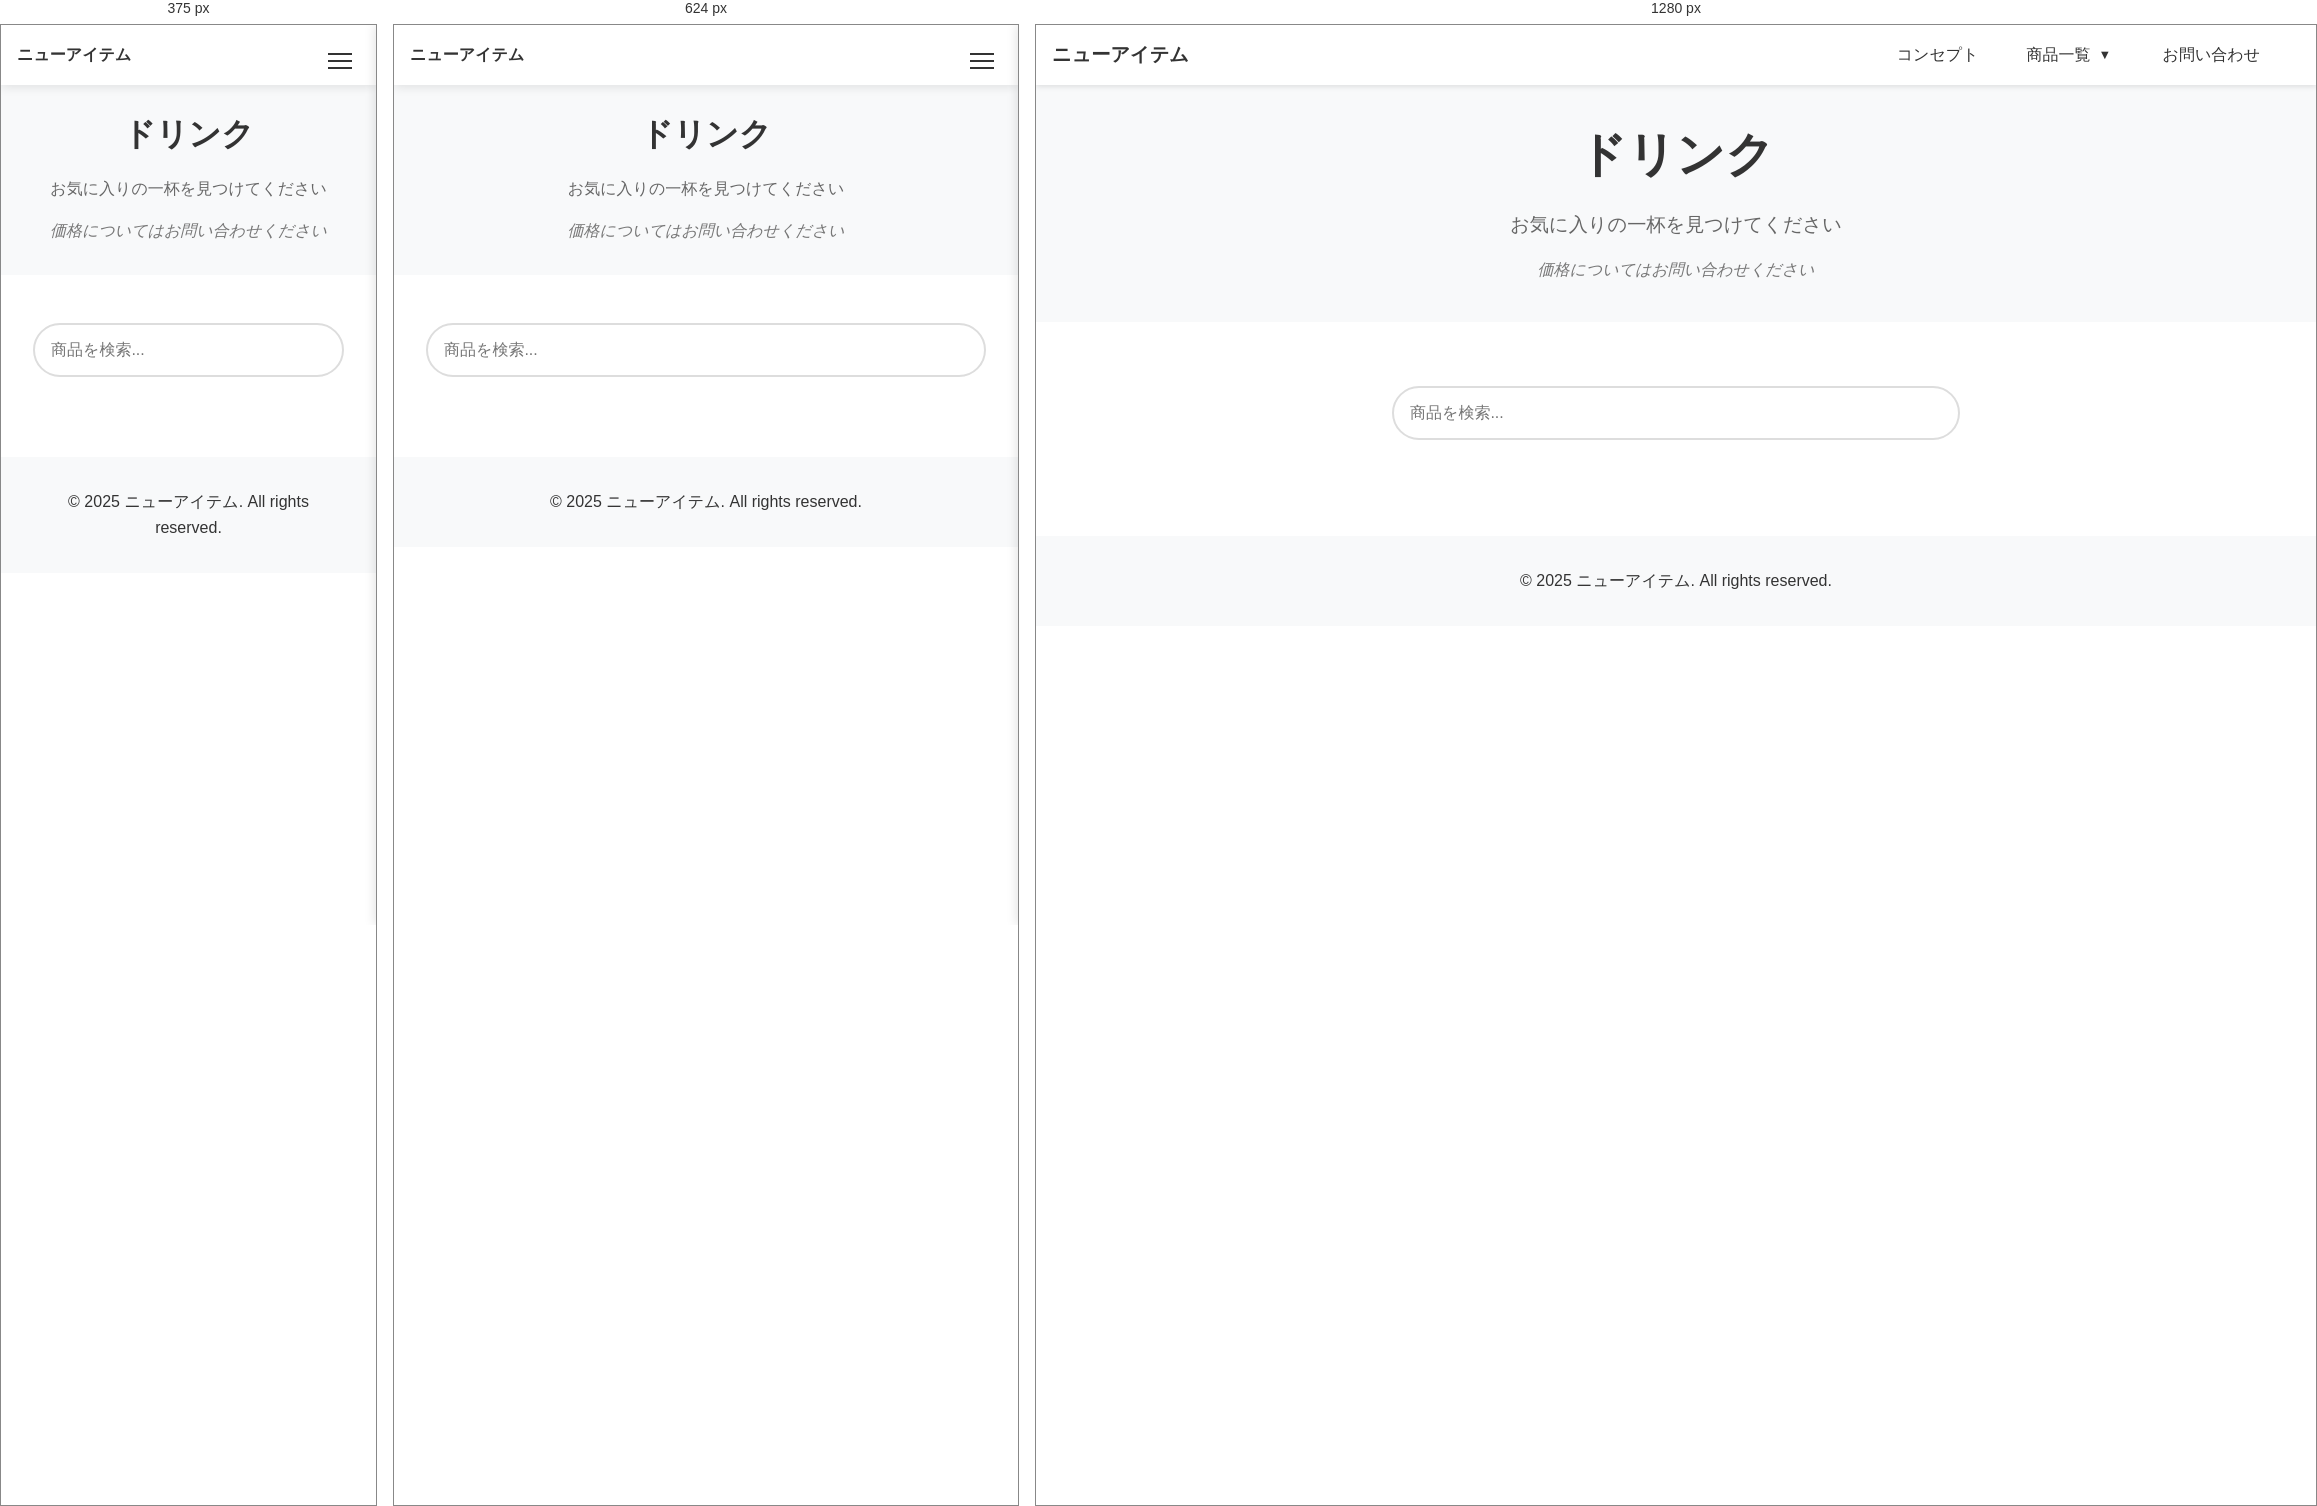
Rendered at 375 px, 624 px and 1280 px, left to right.

<!-- file: drinks.html -->
<!DOCTYPE html>
<html lang="ja">
<head>
    <meta charset="UTF-8">
    <meta name="viewport" content="width=device-width, initial-scale=1.0">
    <meta name="description" content="様々な種類のドリンクを取り揃えています">
    <meta http-equiv="Cache-Control" content="max-age=31536000">
    <title>ドリンク - ニューアイテム</title>
    
    <!-- リソースの事前接続設定 -->
    <link rel="dns-prefetch" href="//res.cloudinary.com">
    <link rel="preconnect" href="//res.cloudinary.com" crossorigin>

    <!-- メインスクリプトの事前読み込み -->
    <link rel="preload" href="assets/menu.js" as="script">
    <link rel="preload" href="assets/search.js" as="script">
    <link rel="preload" href="assets/image-loader.js" as="script">
    
    <!-- クリティカルCSS -->
    <style>
        /* モーダル関連のスタイル */
        .modal {
            display: none;
            position: fixed;
            z-index: 2000;
            top: 0;
            left: 0;
            width: 100%;
            height: 100%;
            background-color: rgba(0, 0, 0, 0.8);
            cursor: pointer;
        }
        .modal img {
            max-width: 90%;
            max-height: 90vh;
            margin: auto;
            position: absolute;
            top: 50%;
            left: 50%;
            transform: translate(-50%, -50%);
        }
        .product-card img {
            cursor: pointer;
        }
        /* 初期表示に必要な最小限のスタイル */
        header {
            background: #fff;
            box-shadow: 0 2px 5px rgba(0,0,0,0.1);
            position: fixed;
            width: 100%;
            top: 0;
            z-index: 1000;
            height: 60px;
            display: flex;
            align-items: center;
        }
        .sub-hero {
            background-color: #f8f9fa;
            text-align: center;
            padding: 1.5rem;
        }
        .sub-hero h1 {
            font-size: 1.8rem;
            margin-bottom: 0.5rem;
        }
        .sub-hero p {
            font-size: 1rem;
            margin: 0;
        }
        .product-card {
            background: white;
            border-radius: 12px;
            overflow: hidden;
            box-shadow: 0 2px 10px rgba(0, 0, 0, 0.1);
            transition: transform 0.3s ease;
        }
        .product-card:hover {
            transform: translateY(-5px);
        }
        .products-grid {
            display: grid;
            grid-template-columns: repeat(auto-fill, minmax(250px, 1fr));
            gap: 2rem;
            margin-top: 2rem;
        }
    </style>

    <!-- 非同期CSS読み込み -->
    <link rel="preload" href="assets/styles.css" as="style">
    <link rel="preload" href="assets/product-page-styles.css" as="style">
    <link rel="stylesheet" href="assets/styles.css" media="print" onload="this.media='all'">
    <link rel="stylesheet" href="assets/product-page-styles.css" media="print" onload="this.media='all'">
    <noscript>
        <link rel="stylesheet" href="assets/styles.css">
        <link rel="stylesheet" href="assets/product-page-styles.css">
    </noscript>
    <script src="assets/config.js"></script>
    <script src="assets/image-loader.js"></script>
</head>
<body>
    <header>
        <div class="site-logo">
            <a href="index.html">ニューアイテム</a>
        </div>
        <button class="menu-toggle" aria-label="メニュー">
            <span></span>
            <span></span>
            <span></span>
        </button>

        <!-- PC用ナビゲーション -->
        <nav class="desktop-nav">
            <ul>
                <li><a href="index.html#concept">コンセプト</a></li>
                <li class="dropdown">
                    <a href="#" class="dropdown-toggle">商品一覧</a>
                    <ul class="dropdown-menu">
                        <li class="menu-group">
                            <span class="group-title">食品・飲料</span>
                            <ul>
                                <li style="display: none;"><a href="notImplemented.html">生鮮食品</a></li>
                                <li><a href="foods.html">食品・調味料</a></li>
                                <li><a href="bread-and-noodles.html">パン・麺類</a></li>
                                <li style="display: none;"><a href="notImplemented.html">デリカ・惣菜</a></li>
                                <li><a href="sweets.html">スイーツ・お菓子</a></li>
                                <li><a href="drinks.html">ドリンク</a></li>
                            </ul>
                        </li>
                        <li class="menu-group">
                            <span class="group-title">生活用品</span>
                            <ul>
                                <li><a href="kitchen.html">キッチン用品</a></li>
                                <li style="display: none;"><a href="notImplemented.html">インテリア用品</a></li>
                                <li><a href="daily-necessities.html">日用品</a></li>
                                <li style="display: none;"><a href="notImplemented.html">ベビー用品</a></li>
                                <li style="display: none;"><a href="notImplemented.html">衣料品</a></li>
                                <li style="display: none;"><a href="notImplemented.html">季節商品</a></li>
                            </ul>
                        </li>
                        <li class="menu-group" style="display: none;">
                            <span class="group-title">ビューティー・ヘルスケア</span>
                            <ul>
                                <li><a href="notImplemented.html">ヘルスケア</a></li>
                                <li><a href="notImplemented.html">コスメ</a></li>
                            </ul>
                        </li>
                    </ul>
                </li>
                <li><a href="index.html#contact">お問い合わせ</a></li>
            </ul>
        </nav>

        <!-- モバイル用スライドメニュー -->
        <div class="mobile-menu">
            <nav class="mobile-nav">
                <ul>
                    <li><a href="index.html#concept">コンセプト</a></li>
                    <li class="mobile-dropdown">
                        <a href="#" class="mobile-dropdown-toggle">商品一覧</a>
                        <ul class="mobile-dropdown-menu">
                            <li class="mobile-menu-group">
                                <span class="mobile-group-title">食品・飲料</span>
                                <ul>
                                    <li style="display: none;"><a href="notImplemented.html">生鮮食品</a></li>
                                    <li><a href="foods.html">食品・調味料</a></li>
                                    <li><a href="bread-and-noodles.html">パン・麺類</a></li>
                                    <li style="display: none;"><a href="notImplemented.html">デリカ・惣菜</a></li>
                                    <li><a href="sweets.html">スイーツ・お菓子</a></li>
                                    <li><a href="drinks.html">ドリンク</a></li>
                                </ul>
                            </li>
                            <li class="mobile-menu-group">
                                <span class="mobile-group-title">生活用品</span>
                                <ul>
                                    <li><a href="kitchen.html">キッチン用品</a></li>
                                    <li style="display: none;"><a href="notImplemented.html">インテリア用品</a></li>
                                    <li><a href="daily-necessities.html">日用品</a></li>
                                    <li style="display: none;"><a href="notImplemented.html">ベビー用品</a></li>
                                    <li style="display: none;"><a href="notImplemented.html">衣料品</a></li>
                                    <li style="display: none;"><a href="notImplemented.html">季節商品</a></li>
                                </ul>
                            </li>
                            <li class="mobile-menu-group" style="display: none;">
                                <span class="mobile-group-title">ビューティー・ヘルスケア</span>
                                <ul>
                                    <li><a href="notImplemented.html">ヘルスケア</a></li>
                                    <li><a href="notImplemented.html">コスメ</a></li>
                                </ul>
                            </li>
                        </ul>
                    </li>
                    <li><a href="index.html#contact">お問い合わせ</a></li>
                </ul>
            </nav>
        </div>
        <div class="menu-overlay"></div>
    </header>

    <main>
        <section class="sub-hero">
            <h1>ドリンク</h1>
            <p>お気に入りの一杯を見つけてください</p>
            <p class="price-notice">価格についてはお問い合わせください</p>
        </section>

        <section class="products-section">
            <div class="search-container">
                <input type="text" id="searchInput" placeholder="商品を検索..." class="search-input">
            </div>

            <!-- モーダル -->
            <div id="imageModal" class="modal">
                <div id="modalContent"></div>
            </div>

            <div id="productsGrid" class="products-grid">
                <script>
                    (function() {
                        const products = [
                            {
                                id: "p5",
                                imageId: 'v1744422646/1000014964_yvdff3.jpg',
                                name: "玉露入り八女茶",
                                title: "玉露入り八女茶",
                                description: "上質な玉露が入った、香り高い福岡県産のお茶",
                                category: "お茶"
                            },
                            {
                                id: "drink2",
                                imageId: 'v1746494100/1746455903682_kacx84.jpg',
                                name: "おーい　お茶",
                                title: "おーい　お茶",
                                description: "2Lペットボトル箱入り",
                                category: "お茶"
                            },
                            {
                                id: "drink3",
                                imageId: 'v1746494099/1746455873536_uyqfng.jpg',
                                name: "トマトジュース",
                                title: "トマトジュース",
                                description: "無添加トマト100%使用",
                                category: "トマトジュース"
                            },
                            {
                                id: "drink4",
                                imageId: 'v1746494100/1746455885315_pebh7w.jpg',
                                name: "Blendy stick カフェオレ",
                                title: "Blendy stick カフェオレ",
                                description: "濃厚なコーヒーとクリーミーなミルクのハーモニー",
                                category: "カフェオレ"
                            },
                            {
                                id: "drink5",
                                imageId: 'v1746494100/1746455903743_f9edml.jpg',
                                name: "ライフガード",
                                title: "ライフガード",
                                description: "エナジードリンク箱入り",
                                category: "エナジードリンク"
                            },
                            {
                                id: "drink6",
                                imageId: 'v1746494099/1746455899654_qq57h6.jpg',
                                name: "MAXIM粉末コーヒー",
                                title: "MAXIM粉末コーヒー",
                                description: "濃厚なコーヒーの香りと味わい",
                                category: "コーヒー"
                            },
                            {
                                id: "drink7",
                                imageId: 'v1746494099/1746455896805_cpkwcw.jpg',
                                name: "おーい　お茶（茶葉）",
                                title: "おーい　お茶（茶葉）",
                                description: "玄米茶（茶葉）",
                                category: "お茶"
                            },
                            {
                                id: "drink8",
                                imageId: 'v1746494447/1746455903780_xwcx36.jpg',
                                name: "オロナミンCドリンク",
                                title: "オロナミンCドリンク",
                                description: "ビタミンCとアミノ酸を配合したエナジードリンク",
                                category: "エナジードリンク"
                            }
                        ];
                        
                        products.forEach(product => {
                            document.write(`
                                <div class="product-card" data-id="${product.id}" data-name="${product.name}" data-category="${product.category}">
                                    <div class="product-image" onclick="openModal(this)" data-image-id="${product.imageId}" data-alt="${product.name}">
                                        ${ImageLoader.createProductImage(product.imageId, product.name)}
                                    </div>
                                    <h3>${product.title}</h3>
                                    <p>${product.description}</p>
                                </div>
                            `);
                        });
                    })();
                </script>
            </div>
        </section>
    </main>

    <footer>
        <p>&copy; 2025 ニューアイテム. All rights reserved.</p>
    </footer>

    <script src="assets/menu.js"></script>
    <script src="assets/search.js"></script>
    <script>
        function openModal(element) {
            const imageId = element.dataset.imageId;
            const altText = element.dataset.alt;
            const modal = document.getElementById('imageModal');
            const modalContent = document.getElementById('modalContent');
            modalContent.innerHTML = ImageLoader.generateLargeImage(imageId, altText);
            modal.style.display = 'block';
        }

        // モーダルクリックで閉じる
        document.getElementById('imageModal').addEventListener('click', function() {
            this.style.display = 'none';
        });
    </script>
</body>
</html>


/* @media block from styles.css */
@media (max-width: 768px) {
    .site-logo {
        font-size: 1rem;
    }
}

/* @media block from styles.css */
@media (min-width: 769px) {
    .dropdown:hover .dropdown-menu {
        display: block;
        animation: fadeIn 0.3s ease;
    }
}

/* @media block from styles.css */
@media (max-width: 768px) {
    .dropdown-toggle {
        display: block;
        width: 100%;
        padding: 0.7rem;
        background: #f8f9fa;
        border-radius: 4px;
        margin: 0.5rem 0;
    }

    .dropdown-toggle::after {
        float: right;
        margin-top: 0.5rem;
    }

    .dropdown.active .dropdown-toggle {
        background: #e9ecef;
    }
}

/* @media block from styles.css */
@media (max-width: 768px) {
    .mobile-dropdown-menu {
        max-height: 0;
        overflow: hidden;
        transition: max-height 0.3s ease-out;
        margin: 0;
        padding: 0 1rem;
    }

    .mobile-dropdown.active .mobile-dropdown-menu {
        display: block;
        max-height: none;
    }

    .mobile-menu-group {
        margin: 1rem 0;
    }

    .mobile-group-title {
        display: block;
        font-weight: bold;
        color: #666;
        padding: 0.5rem;
        border-bottom: 1px solid #eee;
        margin-bottom: 0.5rem;
    }

    .mobile-menu-group ul {
        padding: 0;
        margin: 0;
    }

    .mobile-dropdown-menu li {
        margin: 0.5rem 0;
    }

    .mobile-dropdown-menu a {
        display: block;
        padding: 0.7rem 1rem;
        background-color: #f8f9fa;
        border-radius: 4px;
        font-size: 0.95rem;
    }

    .mobile-dropdown-toggle {
        display: flex;
        justify-content: space-between;
        align-items: center;
        width: 100%;
        padding: 0.7rem 1rem;
        background-color: #fff;
        border-radius: 4px;
        cursor: pointer;
    }

    .mobile-dropdown-toggle::after {
        transition: transform 0.3s ease;
    }

    .mobile-dropdown.active .mobile-dropdown-toggle::after {
        transform: rotate(180deg);
    }
}

/* @media block from styles.css */
@media (max-width: 768px) {
    #hero {
        padding: 8rem 1rem;
    }
    
    .hero-content {
        padding: 2rem 1.5rem;
        width: auto;
        max-width: none;
        margin: 0 auto;
        box-sizing: border-box;
    }
    
    .hero-buttons {
        flex-direction: column;
        align-items: center;
    }
    
    .btn {
        width: 100%;
        max-width: 280px;
    }
    
    .brand-name {
        font-size: 2.5rem;
    }
    
    #hero h1 {
        font-size: 1.3rem;
    }
    
    #hero p {
        font-size: 1.1rem;
    }
}

/* @media block from styles.css */
@media (max-width: 480px) {
    #hero {
        padding: 6rem 0.5rem;
    }
    
    .hero-content {
        padding: 1.5rem 1rem;
    }
    
    .brand-name {
        font-size: 2rem;
    }
    
    #hero h1 {
        font-size: 1.2rem;
    }
    
    #hero p {
        font-size: 1rem;
    }
}

/* @media block from styles.css */
@media (max-width: 768px) {
    #service-intro {
        padding: 3rem 1rem;
    }
    
    #service-intro h2 {
        font-size: 2rem;
    }
    
    .service-features li {
        font-size: 1.1rem;
        padding: 0.7rem 0.8rem;
    }
}

/* @media block from styles.css */
@media (max-width: 768px) {
    .pricing-boxes {
        flex-direction: column;
        align-items: center;
        gap: 1rem;
    }
    
    .price-box {
        max-width: 250px;
        width: 100%;
    }
}

/* @media block from styles.css */
@media (max-width: 768px) {
    .product-categories {
        grid-template-columns: repeat(auto-fit, minmax(200px, 1fr));
        gap: 1rem;
    }

    .category {
        width: 200px;
        height: 250px;
    }

    .category-group-title {
        font-size: 1.3rem;
        margin-bottom: 1rem;
    }

    .category-icon {
        width: 200px;
        height: 180px;
    }

    .category-icon img {
        width: 160px;
        height: 160px;
        padding: 20px;
    }

    .category-info {
        padding: 1rem 1.2rem 1.2rem;
    }

    .category-info h4 {
        font-size: 1.2rem;
        margin-bottom: 0;
    }

    .category-info p {
        font-size: 0.8rem;
        max-width: 180px;
    }
}

/* @media block from styles.css */
@media (max-width: 480px) {
    .product-categories {
        grid-template-columns: repeat(auto-fit, minmax(180px, 1fr));
        gap: 0.8rem;
    }

    .category {
        width: 180px;
        height: 220px;
    }

    .category-icon {
        width: 180px;
        height: 160px;
    }

    .category-icon img {
        width: 140px;
        height: 140px;
        padding: 20px;
    }

    .category-info {
        padding: 0.8rem 1rem 1rem;
    }

    .category-info h4 {
        font-size: 1.1rem;
        margin-bottom: 0;
    }

    .category-info p {
        font-size: 0.75rem;
        line-height: 1.3;
        max-width: 160px;
    }
}

/* @media block from styles.css */
@media (max-width: 768px) {
    .service-banner h2 {
        font-size: 2rem;
    }
    
    .service-subtitle {
        font-size: 1.1rem;
    }
    
    .service-section {
        padding: 1.5rem;
    }
    
    .items-grid {
        grid-template-columns: 1fr;
    }
    
    .pricing-plans {
        grid-template-columns: 1fr;
    }
}

/* @media block from styles.css */
@media (max-width: 768px) {
    .contact-methods {
        grid-template-columns: 1fr;
    }
    
    .contact-option {
        padding: 1.5rem;
    }
}

/* @media block from styles.css */
@media (max-width: 768px) {
    .line-add-friend img {
        max-width: 240px;
    }
}

/* @media block from styles.css */
@media (max-width: 768px) {
    /* ヘッダーとナビゲーションのモバイル調整 */
    header {
        height: 60px;
        padding: 0 1rem;
        justify-content: flex-start;
    }

    .site-logo {
        margin-right: auto;
    }

    .desktop-nav {
        display: none;
    }

    .menu-toggle {
        display: block;
        position: fixed;
        right: 1rem;
    }

    .mobile-nav {
        padding: 1rem;
    }

    /* モバイルドロップダウンの調整 */
    .mobile-dropdown-toggle::after {
        content: '▼';
        margin-left: 0.5rem;
        font-size: 0.8em;
        transition: transform 0.3s ease;
    }

    .mobile-dropdown.active .mobile-dropdown-toggle::after {
        transform: rotate(180deg);
    }

    .mobile-dropdown-menu {
        margin: 0.5rem 0;
        background: #f8f9fa;
        border-radius: 4px;
    }

    /* コンテンツ部分の調整 */
    h1 {
        font-size: 2rem;
    }

    h2 {
        font-size: 1.75rem;
    }

    section {
        padding: 1.5rem 1rem;
    }
}

/* @media block from styles.css */
@media (min-width: 769px) {
    .mobile-menu,
    .menu-toggle,
    .menu-overlay {
        display: none;
    }
}

/* @media block from product-page-styles.css */
@media (max-width: 768px) {
    .sub-hero {
        padding: 1.5rem;
    }

    .sub-hero h1 {
        font-size: 2rem;
        margin-top: 0;
    }

    .sub-hero p {
        font-size: 1rem;
    }

    header {
        background: rgba(255, 255, 255, 0.95);
        backdrop-filter: blur(5px);
        box-shadow: 0 2px 10px rgba(0, 0, 0, 0.1);
        position: fixed;
        top: 0;
        left: 0;
        right: 0;
        z-index: 1000;
    }

    .dropdown-menu {
        z-index: 1001;
    }

    nav ul {
        padding: 0.5rem;
    }

    nav li {
        margin: 0.3rem 0;
    }

    .products-section {
        padding: 1rem;
        margin-top: 1rem;
    }

    .products-grid {
        grid-template-columns: repeat(auto-fill, minmax(200px, 1fr));
        gap: 1rem;
    }

    .product-card img {
        height: 200px; /* デスクトップと同じ高さに統一 */
    }

    .search-container {
        margin: 1rem auto;
    }
}